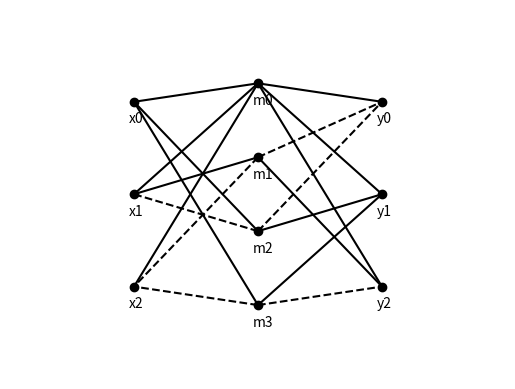

This chart was generated by the following Python code:
import matplotlib.pyplot as plt
import numpy as np
import random

#Function return vector of vectors of coordinates for given number_of_points
#like: [ [x1,y1], [x2,y2], etc... ]
#ARGS: number_of_points - how many points create in this Y-axis? 
#      bounds - bounds for drawing window (just max X and max Y)
#      offset_x - space between each column of graph points
def get_coordinates(number_of_points, bounds,offset_x):
    points = []
    offset_y = bounds[1] / (number_of_points + 1)
    
    for i in range(0,number_of_points):
        points.append([offset_x, bounds[1] - offset_y * (i+1)])
    
    return points
#

#This one, given points vector (see above) prints
#one point in each of desired coordinates, with given "point_name" annotation
def draw_points(points,point_name):
    for i,coords in enumerate(points):
        #plot point in given coords
        plt.plot(coords[0],coords[1],"ko")
        #description for each point
        plt.annotate(point_name+str(i), #just to have x0, x1 etc ...
                    xy=(coords[0],coords[1]),
                    textcoords="offset points", #offset so that annotation
                    xytext=(-3.5, -15.0))       #appears below each point    
    #
#

#This one - give two points and line style
#converts given point to a format acceptable for plt.plot and connects them
def connect_two_points(p1,p2,line_style):
    x1, x2 = p1[0], p2[0]
    y1, y2 = p1[1], p2[1]
    
    plt.plot([x1,x2],[y1,y2],line_style)
#

#This function takes matrix of coincidence and two vectors of 
#points so that each point can be connected in an appropriate matter
def graph_connector(matrix,source,dest):
    for (x,y),val in np.ndenumerate(matrix): 
        if val == 1:
            connect_two_points(source[x],dest[y],'k-')
        if val == -1:
            connect_two_points(source[x],dest[y],'k--')


#Python's int main() ....
if __name__ == "__main__":
    
     
    """ 
    
    1. dorobic okregi by bylo ladnie o -- ( m ) -- o
    2. x --o dorobic
    3. indexy
    4. inne wpisywanie danych do macierzy
    
    """
    
    #max x and max y for our image
    bound_x = 10
    bound_y = 10

    #Creating arrays that contains information about edges
    
    """ -----------  MANUALLY ---------- """  
    A = np.array([1,1,1,
                  0,1,-1,
                   1,-1,0,
                   1,0,-1]).reshape(4,3)
                   
    C = np.array([1,-1,-1,0,
                   1,0,1,1,
                   1,1,0,-1]).reshape(3,4)
                   
    C = np.transpose(C)
    """ -----------  MANUALLY ----------  """
    
    
    
    """ -----------  RANDOMLY ----------  
    ACx = random.randint(2,5)
    Ay,Cy = random.randint(2,5),random.randint(2,5)
    
    A = np.random.randint(3,size=(ACx,Ay))-1
    C = np.random.randint(3,size=(ACx,Cy))-1
    
     -----------  RANDOMLY ----------  """
    
    if A.shape[0] != C.shape[0]:
        print("You need to check size of matrices!")
        exit()
    
    #From these matrices we need to create points coordinates
    x_points = get_coordinates(A.shape[1], (bound_x,bound_y),0.25 * bound_x)
    m_points = get_coordinates(A.shape[0], (bound_x,bound_y),0.25 * bound_x*2)
    y_points = get_coordinates(C.shape[1], (bound_x,bound_y),0.25 * bound_x*3)
    
    #initialization for plotting image and boundaries
    plt.figure("Just_a_ggenerator")
    plt.axis('off')
    plt.axis([0, bound_x, 0, bound_y])

    #draw points for each of classes - x - m - y
    draw_points(x_points,'x')
    draw_points(m_points,'m')
    draw_points(y_points,'y')

    #connect these points according to coincidence matrices
    graph_connector(A, m_points, x_points)
    graph_connector(C, m_points, y_points)
    
    
    #if you need to save it to a file
    plt.savefig("graph_name.pdf", bbox_inches='tight')
    

    plt.show()






